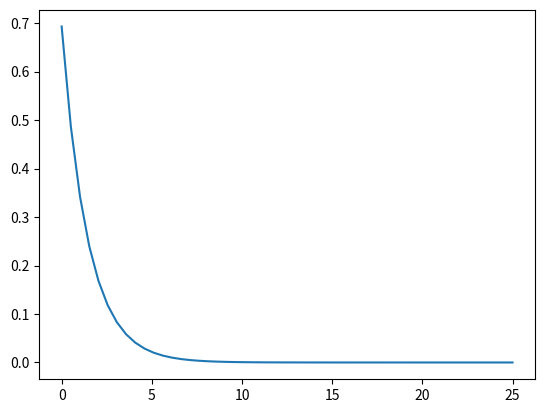

Here is the Python script that generated this plot:
import numpy as np
import matplotlib.pyplot as plt

def E(E0,t):
    return E0/2**t

def dEdt(E0,t):
    return E0/2**t *np.log(2)

tArr = np.linspace(0,25)
E0 = 50000

plt.plot(tArr,1/E0*dEdt(E0,tArr))
plt.show()
